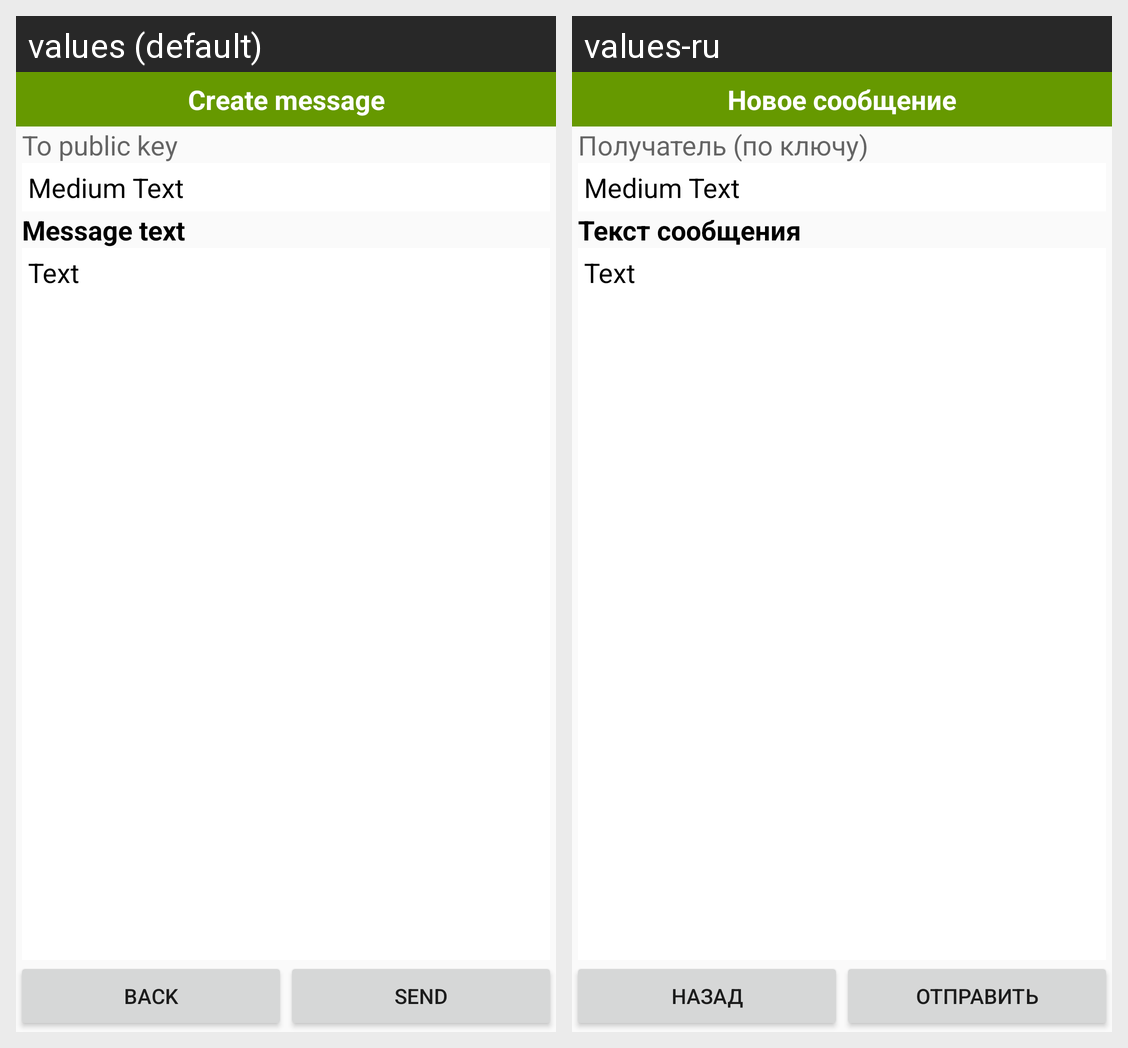

The same Android screen rendered under two of its app's locales, left to right. List the strings drawn on it with the default value and each locale's translation.
Android screen res/layout/message_create.xml rendered under 2 locales, left to right: values (default), values-ru. Device: Nexus 5 (rendered at 1080×1920; each locale shown at half size, 540×960, under a caption strip naming it); theme AppTheme.
Strings drawn on this screen, with the default value and each locale's value (text and hints the layout hard-codes, and strings that could not be matched under every locale, appear in the picture but are not listed):

title_message_create
  values: Create message
  values-ru: Новое сообщение

label_target_public_key_id
  values: To public key
  values-ru: Получатель (по ключу)

label_message_text
  values: Message text
  values-ru: Текст сообщения

btn_back
  values: Back
  values-ru: Назад

btn_send
  values: Send
  values-ru: Отправить
